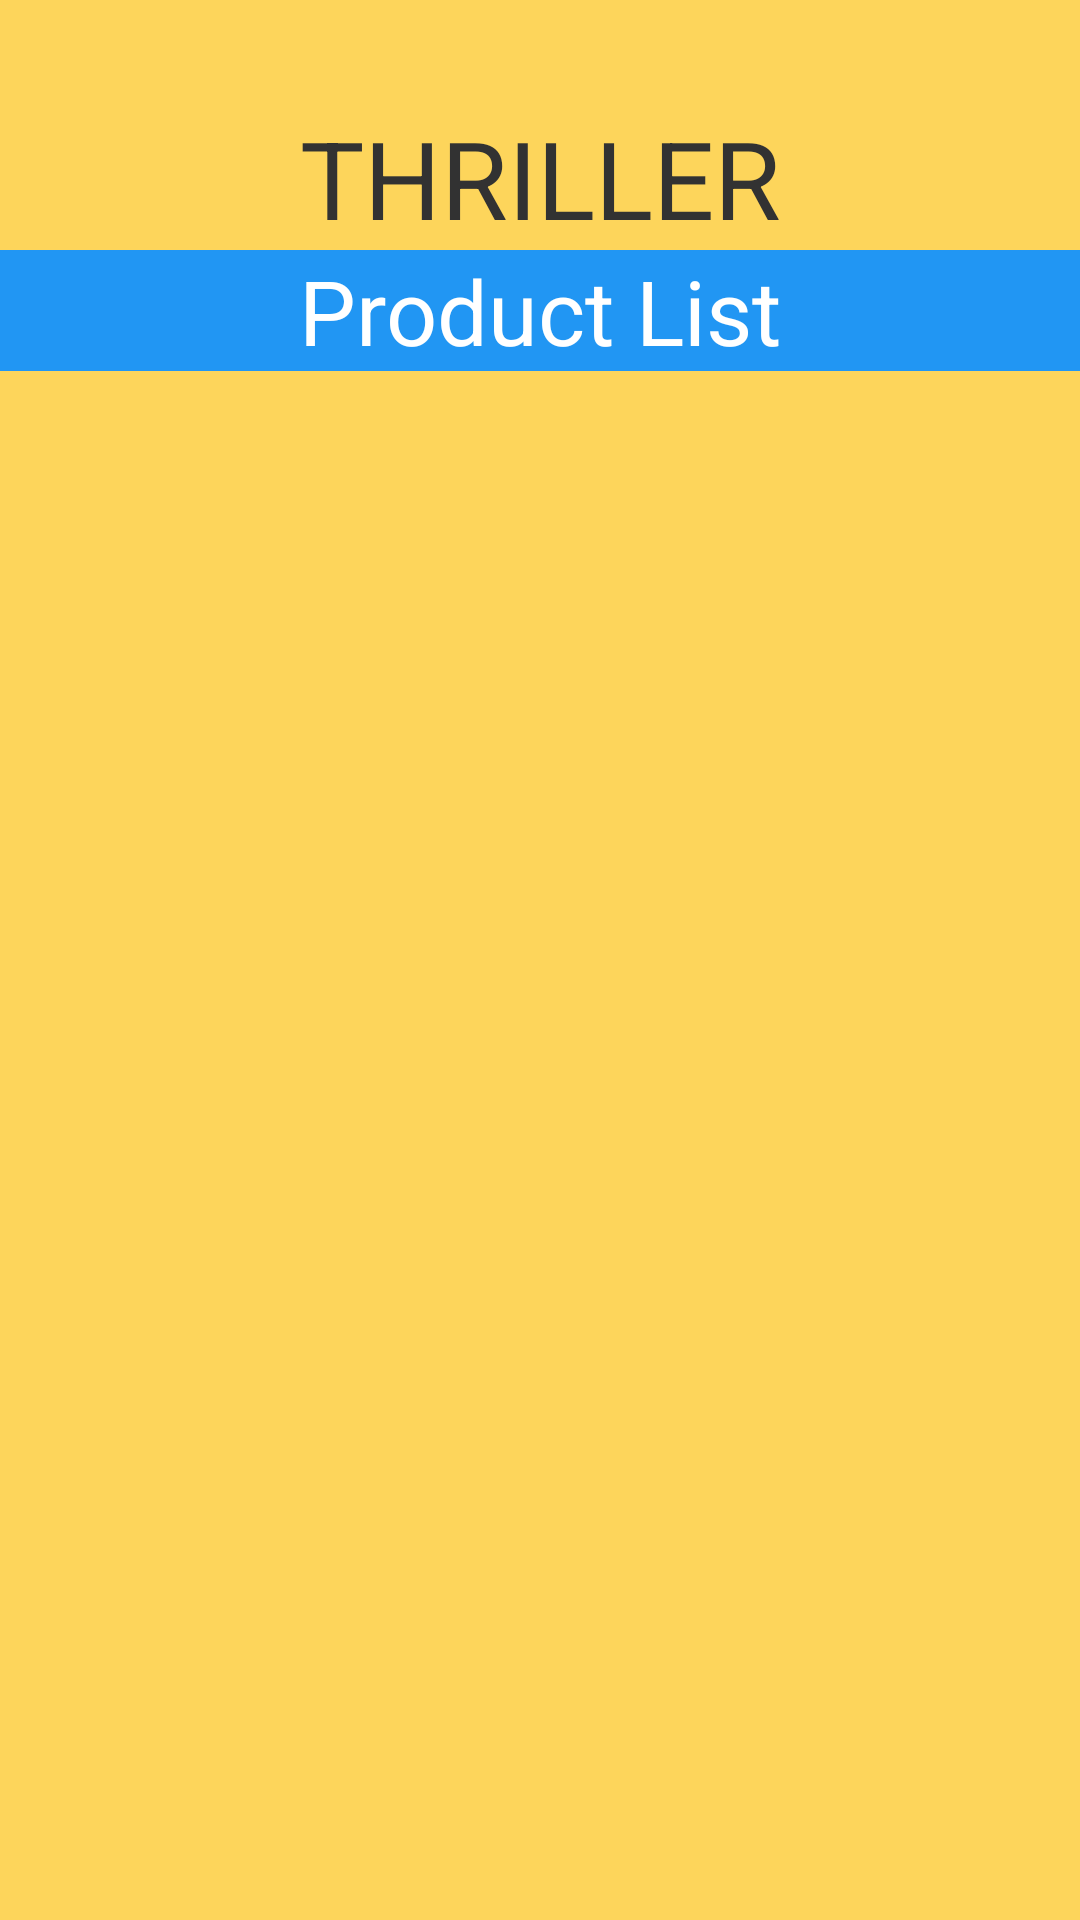

Write the Android layout XML for this screen, with the resource values it uses.
<!-- AndroidManifest.xml: application theme AppTheme -->
<!-- res/layout/activity_thriller_main.xml -->
<?xml version="1.0" encoding="utf-8"?>
<RelativeLayout xmlns:android="http://schemas.android.com/apk/res/android"
    xmlns:app="http://schemas.android.com/apk/res-auto"
    xmlns:tools="http://schemas.android.com/tools"
    android:layout_width="match_parent"
    android:layout_height="match_parent"
    android:background="@color/amber"
    tools:context="com.example.rauhilverma.book_mark.ThrillerMainActivity">


    <TextView
        android:id="@+id/tvViewShoppingCart"
        android:layout_width="match_parent"
        android:layout_height="wrap_content"
        android:layout_alignParentLeft="true"
        android:layout_alignParentStart="true"
        android:layout_alignParentTop="true"
        android:layout_marginTop="35dp"
        android:text="@string/thriller_detail"
        android:textAlignment="center"
        android:textAllCaps="true"
        android:textColor="@color/background"
        android:textSize="36sp" />

    <TextView
        android:id="@+id/tvProductListHeader"
        android:layout_width="match_parent"
        android:layout_height="wrap_content"
        android:layout_alignLeft="@+id/tvViewShoppingCart"
        android:layout_alignStart="@+id/tvViewShoppingCart"
        android:layout_below="@id/tvViewShoppingCart"
        android:layout_centerVertical="true"
        android:background="@color/blue"
        android:text="@string/product_list"
        android:textAlignment="center"
        android:textColor="@color/even"
        android:textSize="30sp" />

    <ListView
        android:id="@+id/lvProducts"
        android:layout_width="match_parent"
        android:layout_height="match_parent"
        android:layout_alignParentBottom="true"
        android:layout_below="@id/tvProductListHeader"
        android:layout_centerHorizontal="true"
        android:layout_marginBottom="86dp" />

</RelativeLayout>
<!-- resources referenced by this layout -->
<resources>
  <color name="amber">#fdd55b</color>
  <color name="background">#323232</color>
  <color name="blue">#2196f3</color>
  <color name="even">#ffffff</color>
  <string name="product_list">Product List</string>
  <string name="thriller_detail">Thriller</string>
  <style name="AppTheme" parent="Theme.AppCompat.Light.DarkActionBar">
          
          <item name="colorPrimary">@color/colorPrimary</item>
          <item name="colorPrimaryDark">@color/colorPrimaryDark</item>
          <item name="colorAccent">@color/colorAccent</item>
      </style>
  <!-- not gathered from this repository: default colours our renderer supplied (Android Studio template values) -->
  <color name="colorPrimary">#FF6200EE</color>
  <color name="colorPrimaryDark">#FF3700B3</color>
  <color name="colorAccent">#FF03DAC5</color>
</resources>
